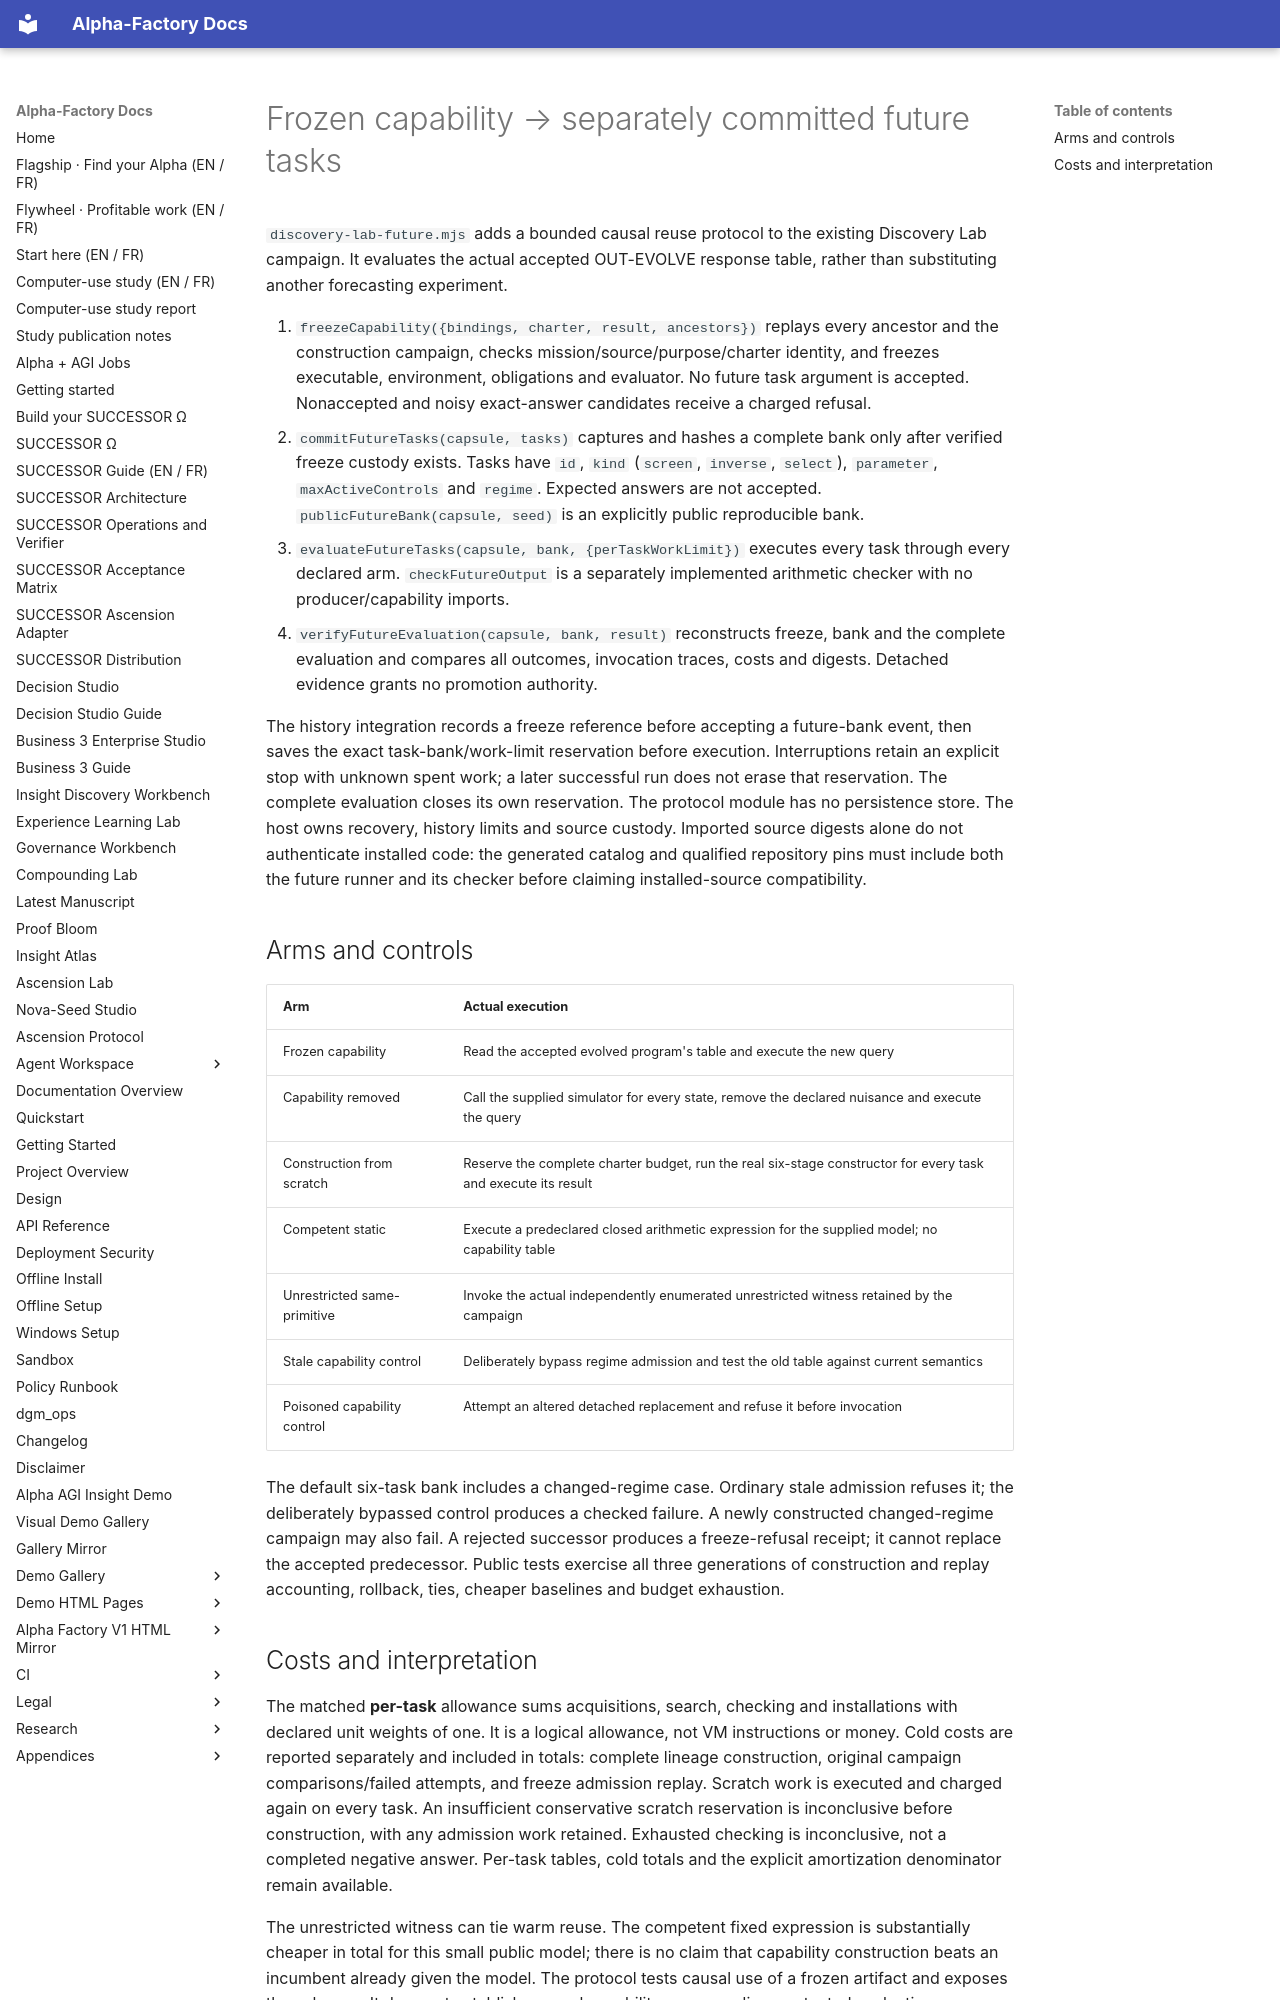

repository: MontrealAI/AGI-Alpha-Agent-v0 · page: discovery-lab/FUTURE_PROTOCOL/index.html · generator: mkdocs

<!-- SPDX-License-Identifier: Apache-2.0 -->

# Frozen capability → separately committed future tasks

`discovery-lab-future.mjs` adds a bounded causal reuse protocol to the existing Discovery Lab campaign.
It evaluates the actual accepted OUT-EVOLVE response table, rather than substituting another forecasting experiment.

1. `freezeCapability({bindings, charter, result, ancestors})` replays every ancestor and the construction campaign,
   checks mission/source/purpose/charter identity, and freezes executable, environment, obligations and evaluator.
   No future task argument is accepted. Nonaccepted and noisy exact-answer candidates receive a charged refusal.
2. `commitFutureTasks(capsule, tasks)` captures and hashes a complete bank only after verified freeze custody exists.
   Tasks have `id`, `kind` (`screen`, `inverse`, `select`), `parameter`, `maxActiveControls` and `regime`.
   Expected answers are not accepted. `publicFutureBank(capsule, seed)` is an explicitly public reproducible bank.
3. `evaluateFutureTasks(capsule, bank, {perTaskWorkLimit})` executes every task through every declared arm.
   `checkFutureOutput` is a separately implemented arithmetic checker with no producer/capability imports.
4. `verifyFutureEvaluation(capsule, bank, result)` reconstructs freeze, bank and the complete evaluation and compares
   all outcomes, invocation traces, costs and digests. Detached evidence grants no promotion authority.

The history integration records a freeze reference before accepting a future-bank event, then saves the exact
task-bank/work-limit reservation before execution. Interruptions retain an explicit stop with unknown spent work;
a later successful run does not erase that reservation. The complete evaluation closes its own reservation.
The protocol module has no persistence store. The host owns recovery, history limits and source custody.
Imported source digests alone do not authenticate installed code: the generated catalog and qualified repository
pins must include both the future runner and its checker before claiming installed-source compatibility.

## Arms and controls

| Arm | Actual execution |
| --- | --- |
| Frozen capability | Read the accepted evolved program's table and execute the new query |
| Capability removed | Call the supplied simulator for every state, remove the declared nuisance and execute the query |
| Construction from scratch | Reserve the complete charter budget, run the real six-stage constructor for every task and execute its result |
| Competent static | Execute a predeclared closed arithmetic expression for the supplied model; no capability table |
| Unrestricted same-primitive | Invoke the actual independently enumerated unrestricted witness retained by the campaign |
| Stale capability control | Deliberately bypass regime admission and test the old table against current semantics |
| Poisoned capability control | Attempt an altered detached replacement and refuse it before invocation |

The default six-task bank includes a changed-regime case. Ordinary stale admission refuses it; the deliberately
bypassed control produces a checked failure. A newly constructed changed-regime campaign may also fail. A rejected
successor produces a freeze-refusal receipt; it cannot replace the accepted predecessor. Public tests exercise all
three generations of construction and replay accounting, rollback, ties, cheaper baselines and budget exhaustion.
